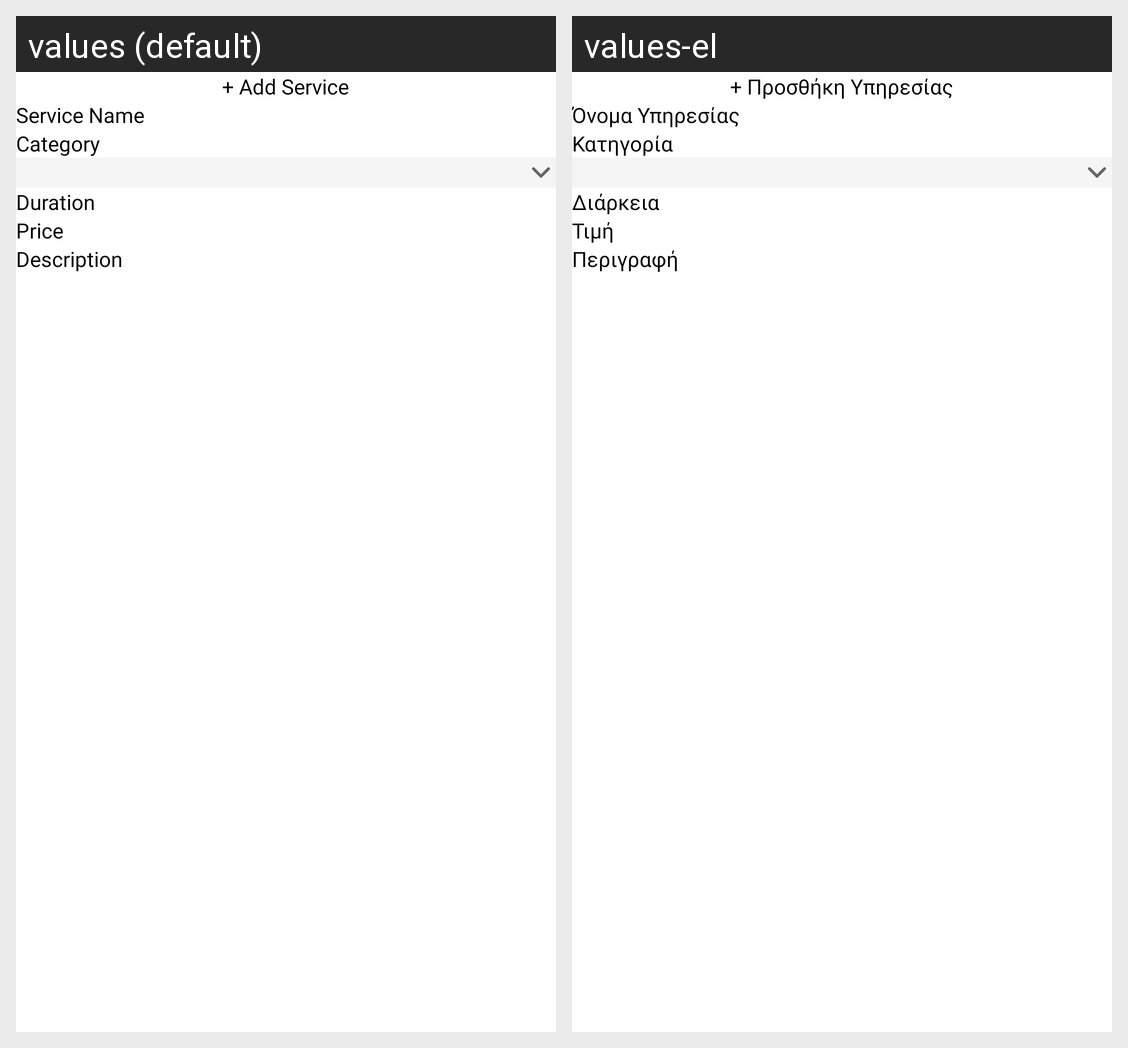

The Android screen above is rendered under two locales of the same app. Produce the string resources it draws, with the default and per-locale values.
Android screen res/layout/activity_add_service.xml rendered under 2 locales, left to right: values (default), values-el. Device: Nexus 5 (rendered at 1080×1920; each locale shown at half size, 540×960, under a caption strip naming it); theme Theme.AppointmentManagement.
Strings drawn on this screen, with the default value and each locale's value (text and hints the layout hard-codes, and strings that could not be matched under every locale, appear in the picture but are not listed):

add_service
  values: + Add Service
  values-el: + Προσθήκη Υπηρεσίας

service_name
  values: Service Name
  values-el: Όνομα Υπηρεσίας

category
  values: Category
  values-el: Κατηγορία

duration
  values: Duration
  values-el: Διάρκεια

price
  values: Price
  values-el: Τιμή

description
  values: Description
  values-el: Περιγραφή
